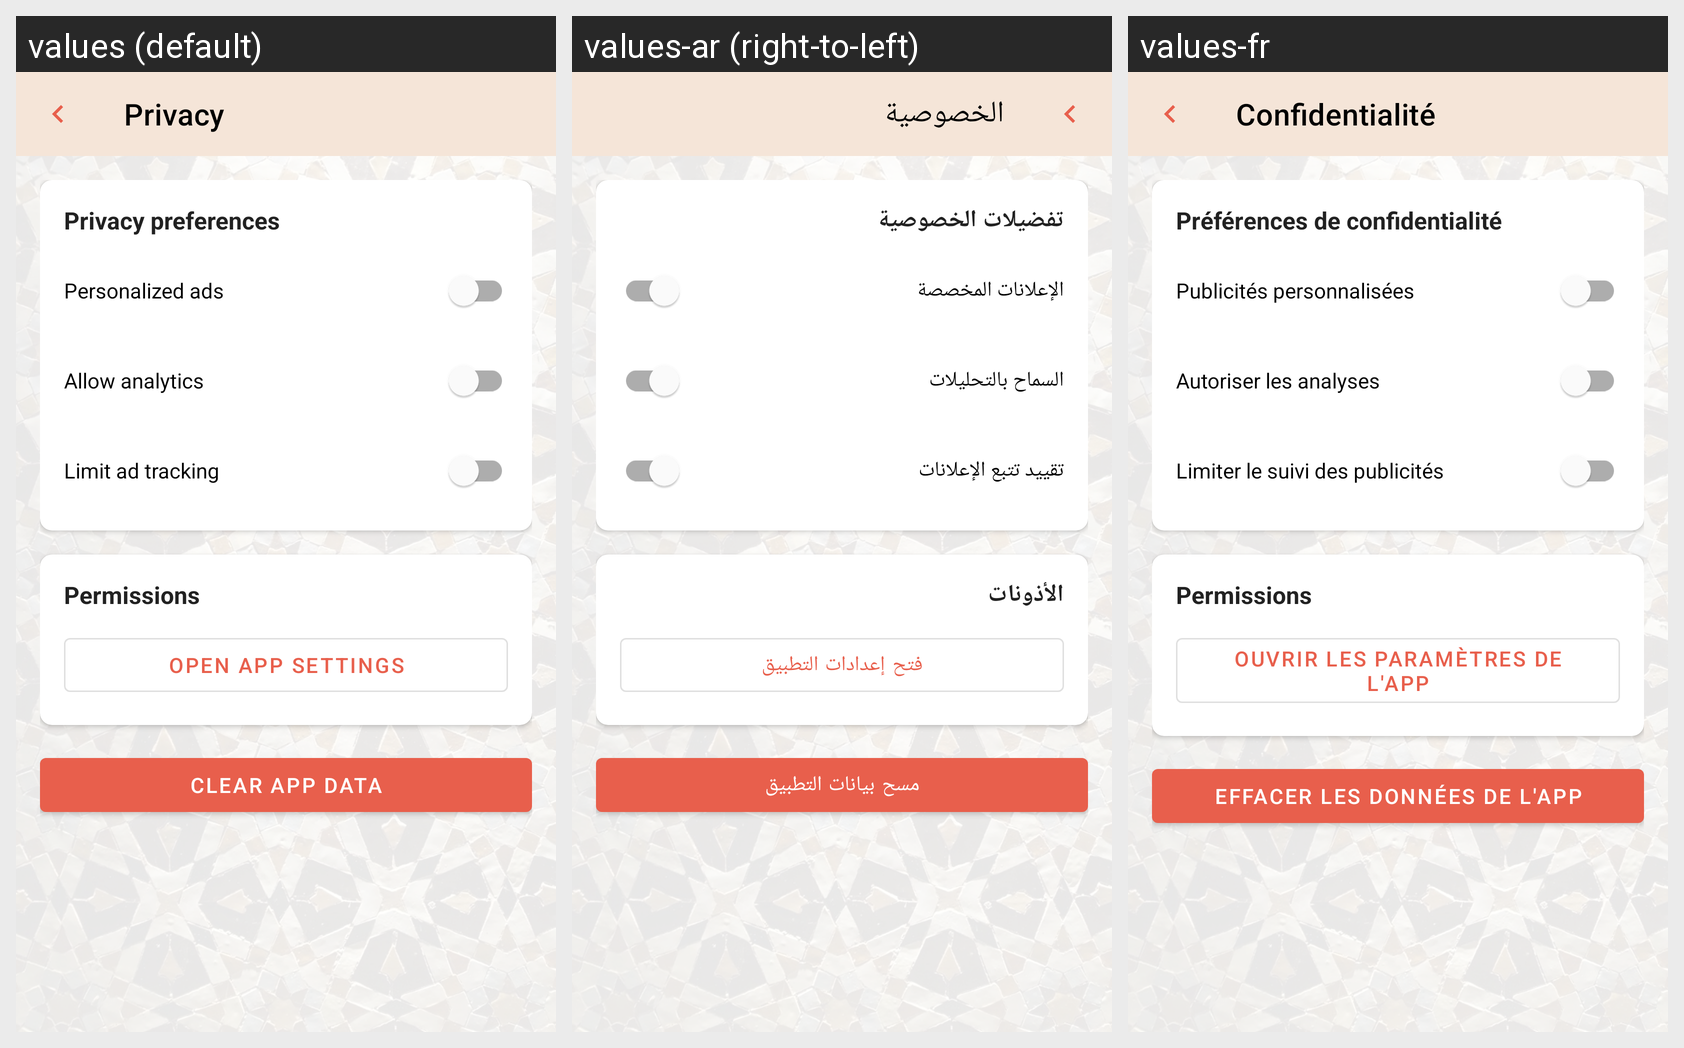

This grid shows one Android layout under several languages. Give, for every string resource on the screen, its name, the default text and each shown locale's text.
Android screen res/layout/fragment_privacy.xml rendered under 3 locales, left to right: values (default), values-ar (right-to-left), values-fr. Device: Nexus 5 (rendered at 1080×1920; each locale shown at half size, 540×960, under a caption strip naming it); theme Theme.Soukify.
Strings drawn on this screen, with the default value and each locale's value (text and hints the layout hard-codes, and strings that could not be matched under every locale, appear in the picture but are not listed):

privacy
  values: Privacy
  values-ar: الخصوصية
  values-fr: Confidentialité

privacy_preferences
  values: Privacy preferences
  values-ar: تفضيلات الخصوصية
  values-fr: Préférences de confidentialité

personalized_ads
  values: Personalized ads
  values-ar: الإعلانات المخصصة
  values-fr: Publicités personnalisées

allow_analytics
  values: Allow analytics
  values-ar: السماح بالتحليلات
  values-fr: Autoriser les analyses

limit_ad_tracking
  values: Limit ad tracking
  values-ar: تقييد تتبع الإعلانات
  values-fr: Limiter le suivi des publicités

permissions
  values: Permissions
  values-ar: الأذونات
  values-fr: Permissions

open_app_settings
  values: Open app settings
  values-ar: فتح إعدادات التطبيق
  values-fr: Ouvrir les paramètres de l'app

clear_app_data
  values: Clear app data
  values-ar: مسح بيانات التطبيق
  values-fr: Effacer les données de l'app
